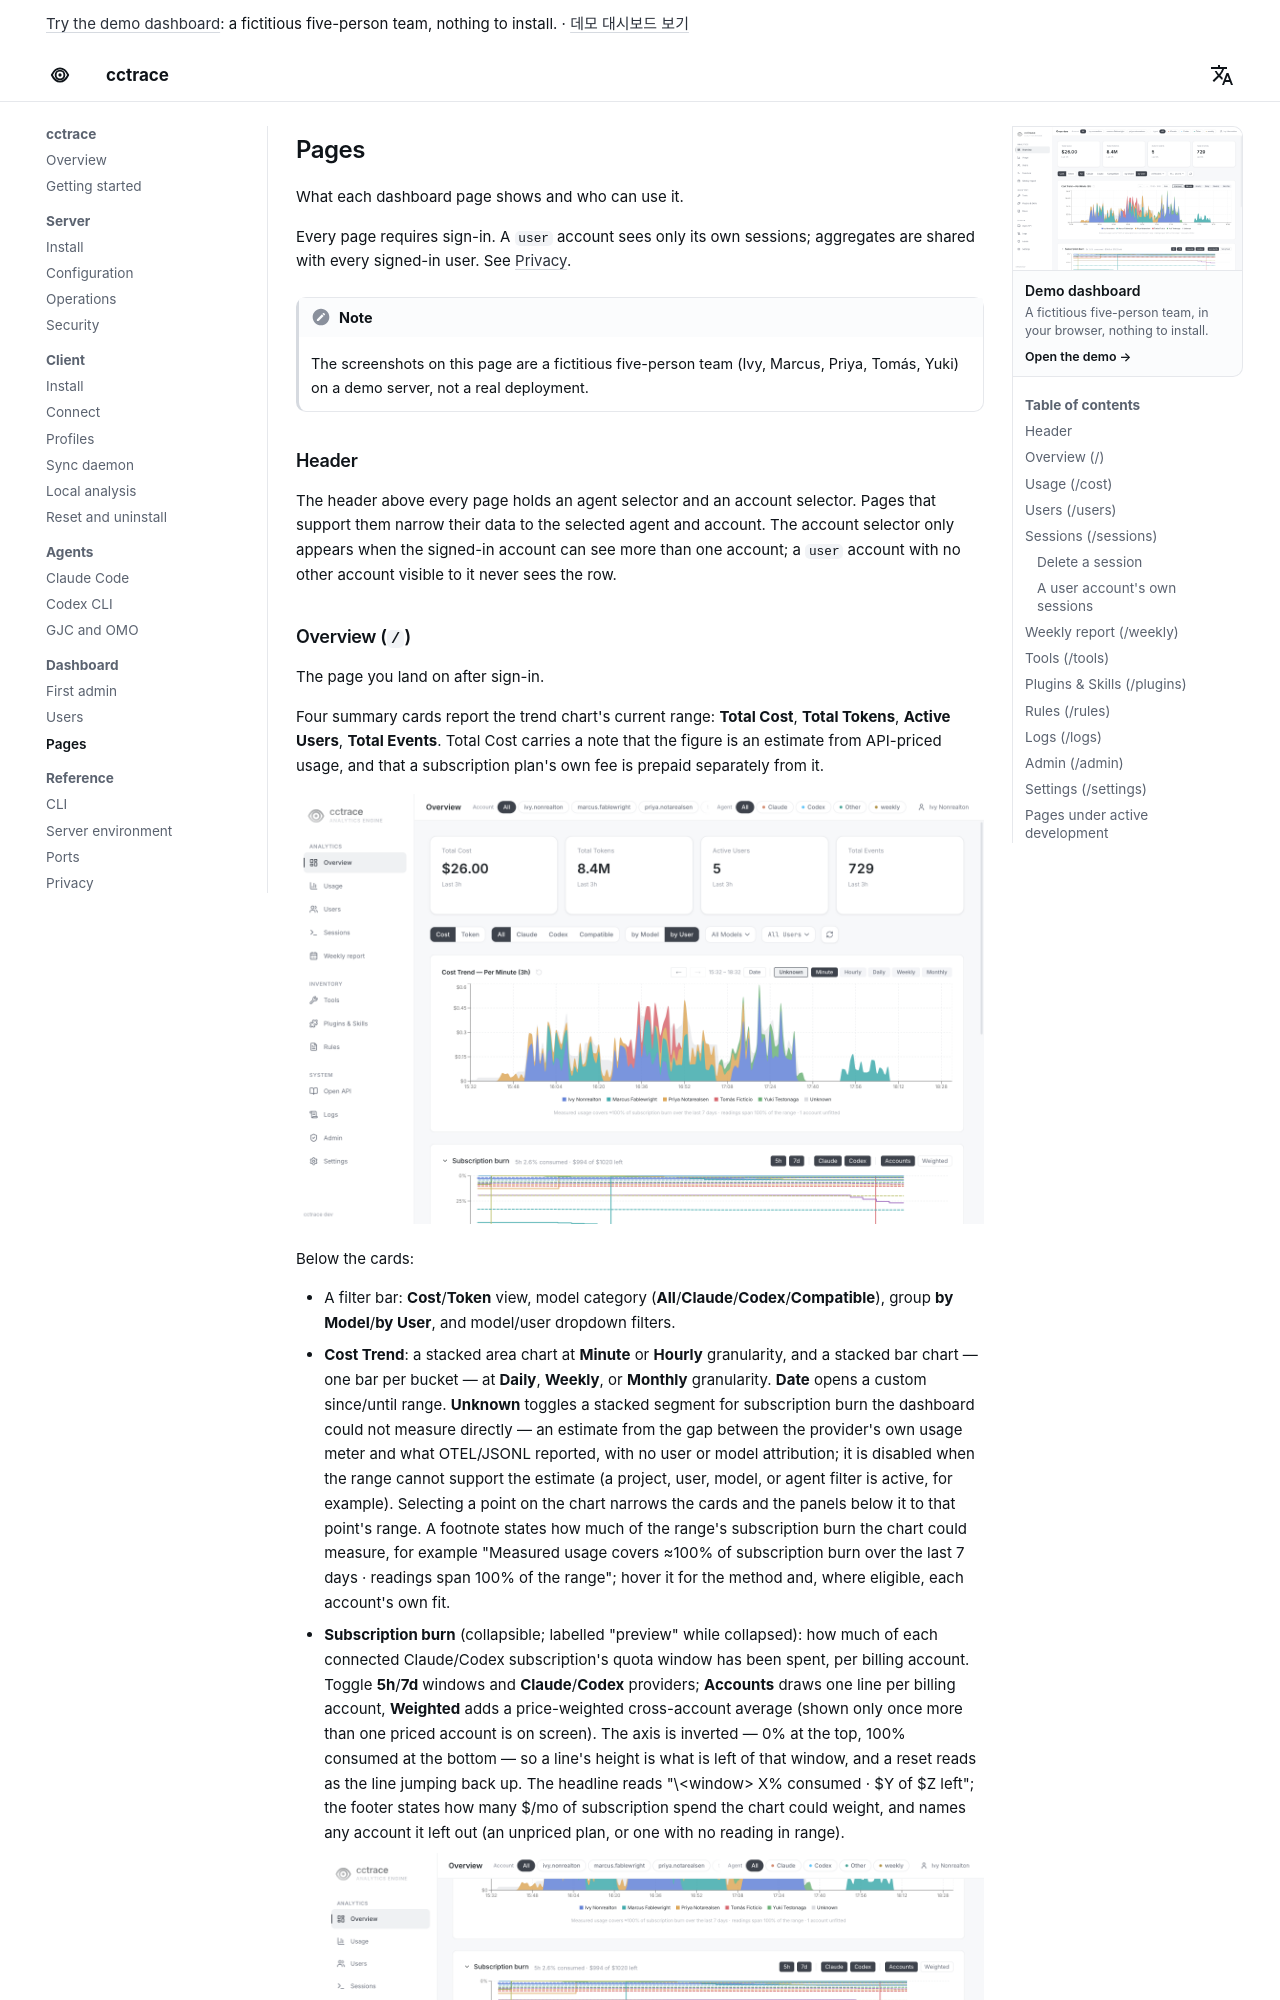

repository: WeDataLab-AI-Lab/cctrace · page: dashboard/pages/index.html · generator: mkdocs

# Pages

What each dashboard page shows and who can use it.

Every page requires sign-in. A `user` account sees only its own sessions; aggregates are shared with every signed-in user. See [Privacy](../reference/privacy.md#who-can-see-what).

!!! note
    The screenshots on this page are a fictitious five-person team (Ivy, Marcus, Priya, Tomás, Yuki) on a demo server, not a real deployment.

## Header

The header above every page holds an agent selector and an account selector. Pages that support them narrow their data to the selected agent and account. The account selector only appears when the signed-in account can see more than one account; a `user` account with no other account visible to it never sees the row.
